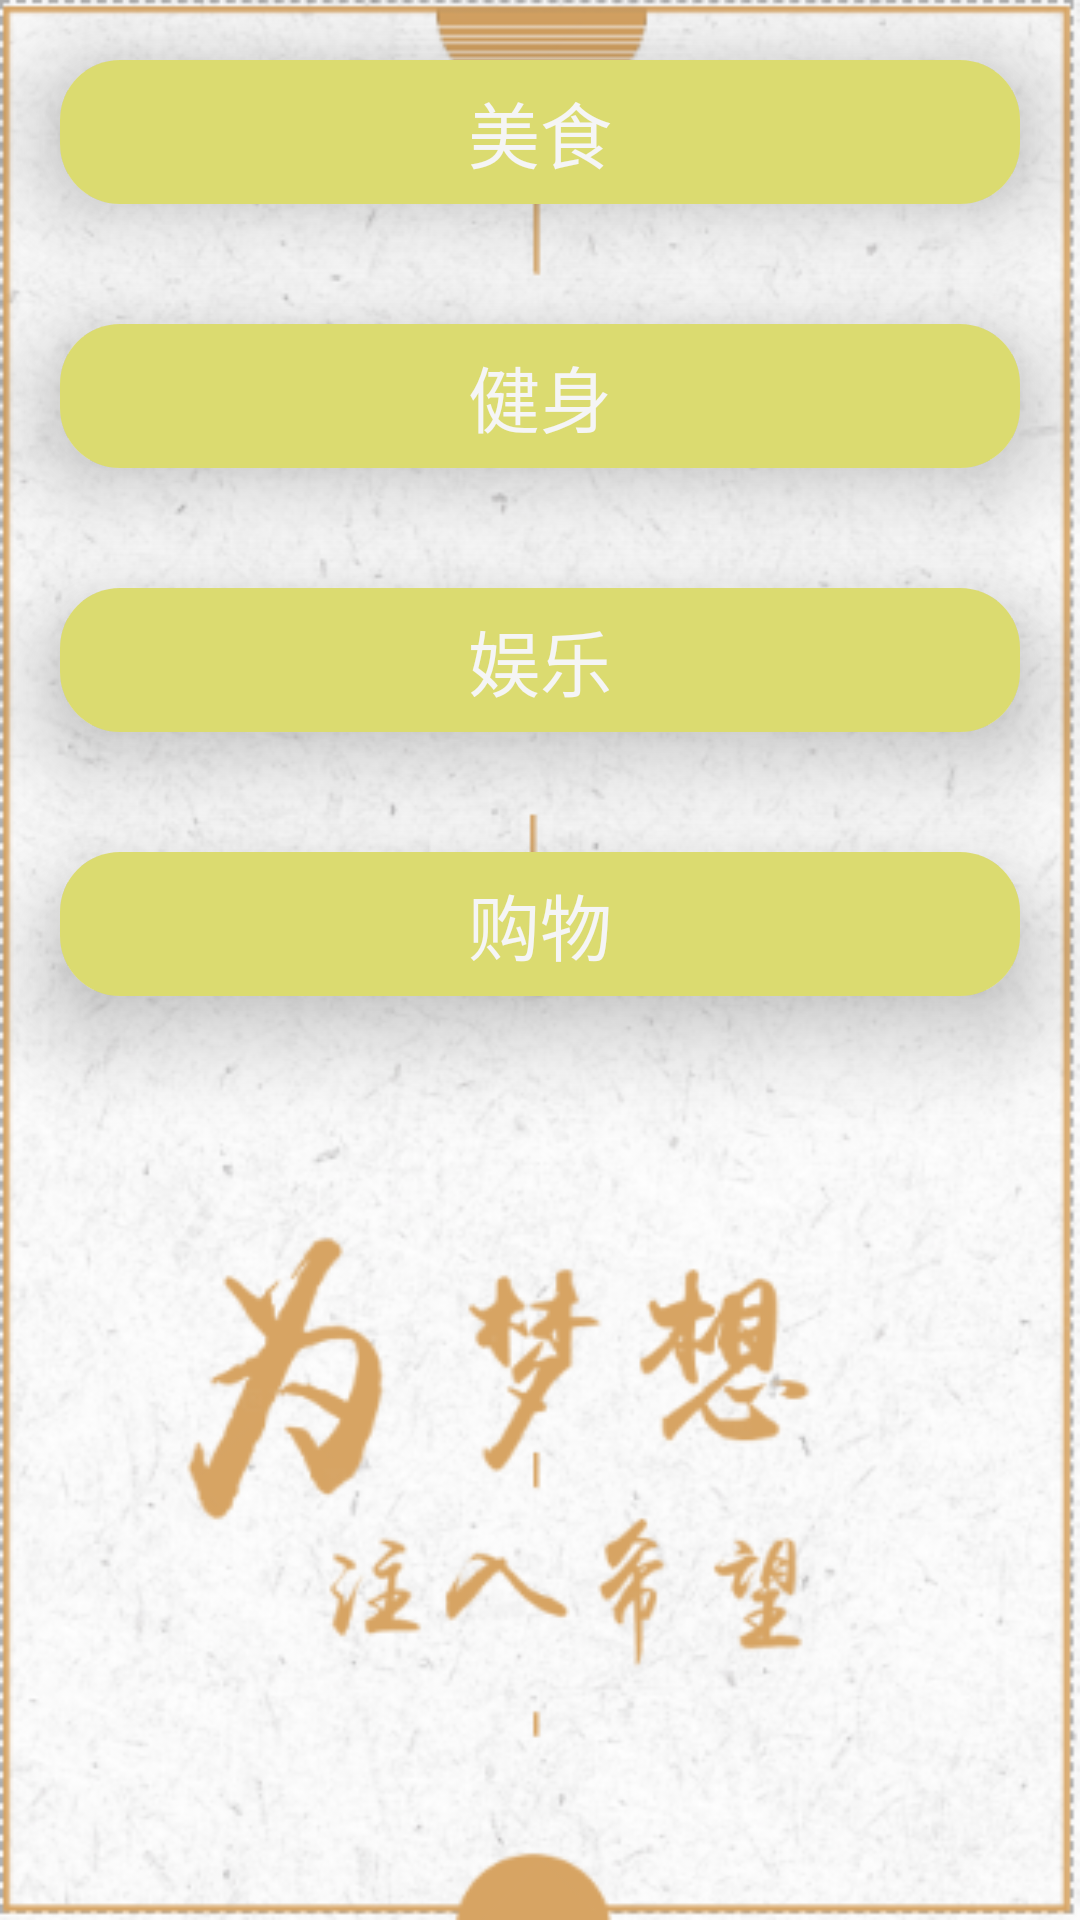

Here is an Android app screen rendered from its layout file. Give the layout XML and the strings, colors and styles it references.
<!-- AndroidManifest.xml: application theme AppTheme -->
<!-- res/layout/map.xml -->
<LinearLayout xmlns:android="http://schemas.android.com/apk/res/android"
    android:layout_width="match_parent"
    android:layout_height="match_parent"
    xmlns:app="http://schemas.android.com/apk/res-auto"
    android:orientation="vertical"
    android:background="@drawable/map_bg"
    >

    <android.support.v7.widget.CardView
        android:layout_width="match_parent"
        android:layout_height="wrap_content"
        android:layout_margin="20dp"
        app:cardCornerRadius="20dp"
        app:cardElevation="20dp"
        >
        <Button
            android:id="@+id/food_map"
            android:layout_width="match_parent"
            android:layout_height="match_parent"
            android:text="美食"
            android:textColor="#F5F5F5"
            android:textSize="24dp"
            android:background="#DBDB70"
            />
    </android.support.v7.widget.CardView>

    <android.support.v7.widget.CardView
        android:layout_width="match_parent"
        android:layout_height="wrap_content"
        android:layout_margin="20dp"
        app:cardCornerRadius="20dp"
        app:cardElevation="20dp"
        >

        <Button
            android:id="@+id/fitness_map"
            android:layout_width="match_parent"
            android:layout_height="match_parent"
            android:background="#DBDB70"
            android:text="健身"
            android:textColor="#F5F5F5"
            android:textSize="24dp" />
    </android.support.v7.widget.CardView>

    <android.support.v7.widget.CardView
        android:layout_width="match_parent"
        android:layout_height="wrap_content"
        android:layout_margin="20dp"
        app:cardCornerRadius="20dp"
        app:cardElevation="20dp"
        >

        <Button
            android:id="@+id/entettainment_map"
            android:layout_width="match_parent"
            android:layout_height="match_parent"
            android:background="#DBDB70"
            android:text="娱乐"
            android:textColor="#F5F5F5"
            android:textSize="24dp" />
    </android.support.v7.widget.CardView>

    <android.support.v7.widget.CardView
        android:layout_width="match_parent"
        android:layout_height="wrap_content"
        android:layout_margin="20dp"
        app:cardCornerRadius="20dp"
        app:cardElevation="20dp"
        >

        <Button
            android:id="@+id/shopping_map"
            android:layout_width="match_parent"
            android:layout_height="match_parent"
            android:background="#DBDB70"
            android:text="购物"
            android:textColor="#F5F5F5"
            android:textSize="24dp" />
    </android.support.v7.widget.CardView>


</LinearLayout>
<!-- resources referenced by this layout -->
<resources>
  <!-- drawable map_bg: png bitmap (drawable-xhdpi, 187667 bytes) -->
  <style name="AppTheme" parent="Theme.AppCompat.Light.DarkActionBar">
          
          <item name="colorPrimary">@color/colorPrimary</item>
          <item name="colorPrimaryDark">@color/colorPrimaryDark</item>
          <item name="colorAccent">@color/colorAccent</item>
      </style>
  <color name="colorPrimary">#008577</color>
  <color name="colorPrimaryDark">#00574B</color>
  <color name="colorAccent">#D81B60</color>
</resources>
